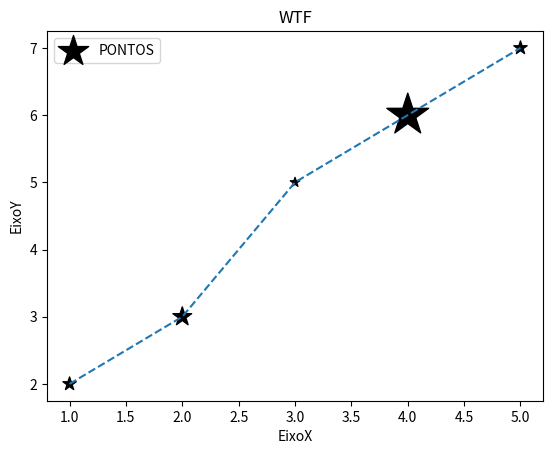

This figure's Python source:
import matplotlib.pyplot as plt

#Grafico_De_Linha
"""
x = [10, 20, 30]
y = [10, 20, 30]
plt.title("Olá gráfico")
plt.xlabel("Eixo X")
plt.ylabel("Eixo Y")
plt.plot(x, y)
plt.show()
"""

#Grafico_De_Barras
"""
a = [1,2,3,4,5]
b = [20,2,10,3,-1]
titulo = "Grafico de barras"
eixox = "Eixo X"
eixoy = "Eixo Y"
plt.title(titulo)
plt.xlabel(eixox)
plt.ylabel(eixoy)
plt.bar(a,b)
plt.show()
"""

#Barras_Comparacao
"""
a = [1,2,3,4,5]
b = [2,3,5,6,7]
a2 = [2,3,4,5,6]
b2 = [4,5,6,7,8]

plt.title("WTF")
plt.xlabel("EixoX")
plt.ylabel("EixoY")
plt.bar(a,b, label= "g1")
plt.bar(a2,b2, label="g2")
plt.legend()
plt.show()
"""

#Grafico_Dispersao_Pontos

a = [1,2,3,4,5]
b = [2,3,5,6,7]
pontos = [100,200,50,1000,100]
plt.title("WTF")
plt.xlabel("EixoX")
plt.ylabel("EixoY")
plt.scatter(a, b, label="PONTOS", color="black", marker="*", s=pontos)
plt.plot(a,b, linestyle="--")
plt.legend()
plt.savefig("figura.pdf")
plt.show()
